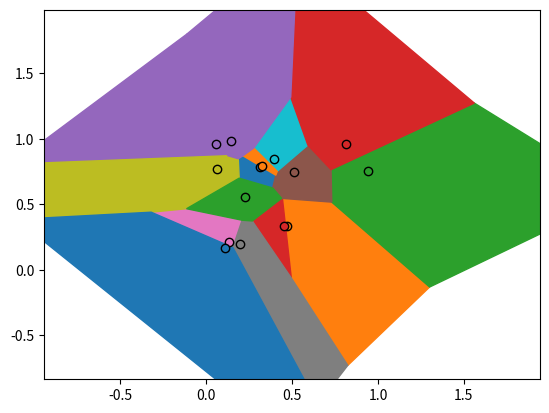

Reproduce this figure in Python.
import numpy as np
import matplotlib.pyplot as plt
from scipy.spatial import Voronoi, voronoi_plot_2d
import matplotlib.colors as mcolors

COLORS = list(mcolors.TABLEAU_COLORS.keys())

def add_dummy_points(points):
    print(points.shape)
    x_min_point = np.min(points[:,0])
    y_min_point = np.min(points[:,1])
    x_max_point = np.max(points[:,0])
    y_max_point = np.max(points[:,1])

    # add 4 distant dummy points
    points_with_dummies = np.append(points,
        [[x_min_point-1,y_min_point-1],
        [x_max_point+1,y_min_point-1],
        [x_max_point+1,y_max_point+1],
        [x_min_point-1,y_max_point+1]],
        axis = 0)
    return points_with_dummies

def compute_voronoi_tesselation(points):

    vor = Voronoi(points)
    vor_regions = vor.regions
    vor_vertices = vor.vertices
    complete_regions = [vor_regions[i] for i in vor.point_region[:-4]]
    complete_polygons = [[vor.vertices[j] for j in complete_regions[i]] for i in range(len(complete_regions))]
    
    return complete_polygons

def make_plot(points, polygons, bbox):

    fig, ax = plt.subplots()
    # colorize
    for i in range(len(points)):
        point = points[i,:]
        ax.fill(*zip(*polygons[i]), color=COLORS[i%(len(COLORS))])
        ax.scatter(point[0], point[1], color=COLORS[i%(len(COLORS))], edgecolors='k', zorder=7)

    # fix the range of axes
    plt.xlim([bbox[0][0],bbox[1][0]]), plt.ylim([bbox[0][1],bbox[2][1]])

    plt.savefig("voronoi")
    plt.close()

def wrapper(points, do_plot=False):
    points_with_dummies = add_dummy_points(points)   
    bbox = points_with_dummies[-4:,:] 
    complete_polygons = compute_voronoi_tesselation(points_with_dummies)
    if do_plot:
        make_plot(points, complete_polygons, bbox)

    return complete_polygons, bbox

if __name__ == '__main__':

    points = np.random.rand(15,2)

    wrapper(points, do_plot=True)
